6-way image classification set "dataset_processed" from GitHub (kenah19/ImageProcessingPCB); label vocabulary: missing hole, mouse bite, open circuit, short, spur, spurious copper.

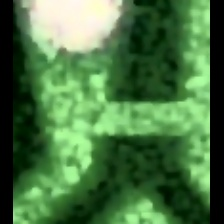
Label: short

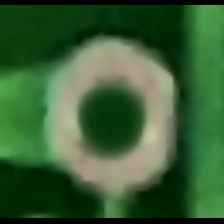
Label: missing hole

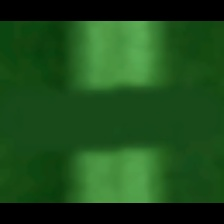
Label: open circuit

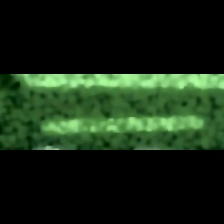
Label: spurious copper

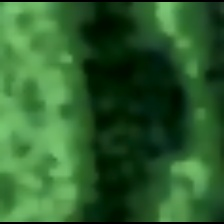
Label: mouse bite

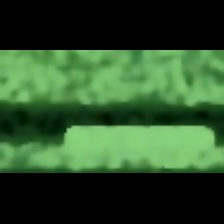
Label: spur
